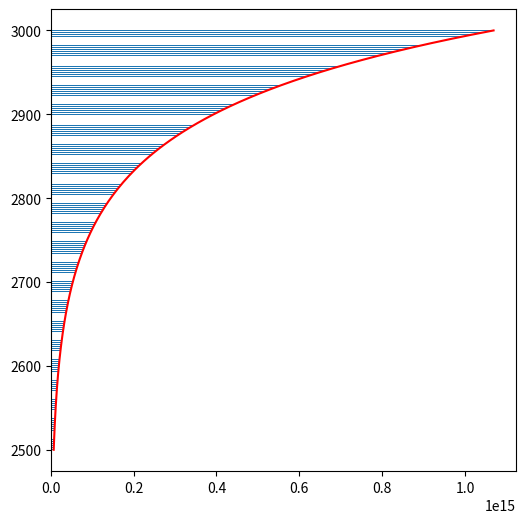
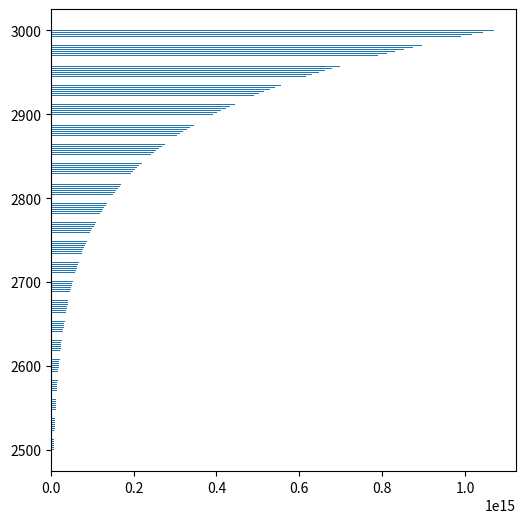

Generate these figures, in order, with matplotlib:
import numpy as np
import matplotlib.pyplot as plt
from scipy.optimize import curve_fit

class waveForm:
	def __init__(self, h, n):
		self.height = h
		self.count = n
		self.curve = False
		self.height_fit = []
		self.count_fit = []

	def fit_curve(self, p0):
		"""
		Fit a continuous curve to the discrete, binned LiDAR waveform.

		NOTE: This method is in development - your mileage may vary.
		Currently only supports exponential decay curves.

		Parameters:
		----------
		p0 (tuple) - initial optimizition parameters for curve of the form
		(A, C, D), where wave = A * e^(-C * elevation) + D.

		Returns:
		-------
		self (WaveForm)
		"""

		def exp_decay(x, a, c, d):
			return a*np.exp(-c*x)+d

		popt, pcov = curve_fit(exp_decay,
								self.count,
								self.height,
								p0,
								maxfev=1000000)

		height_fit = np.linspace(np.max(self.height),
									np.min(self.height),
									len(self.height))

		count_fit = exp_decay(height_fit, *popt)

		self.curve = True
		setattr(self, "height_fit", height_fit)
		setattr(self, "count_fit", count_fit)
		setattr(self, "covar", pcov)
		setattr(self, "curve_params", {"a":popt[0],
										"c":popt[1],
										"d":popt[2]})

		return self

	def plot(self):
		plt.figure(figsize=(6,6))
		plt.barh(self.height, self.count)

		if self.curve:
			plt.plot(self.count_fit, self.height_fit, c="r")

			plt.show()

		return self


""" TESTING """

def main():
	a = 100.0
	c = -0.01
	d = 0.0

	p0=(a, c, d)

	h = np.linspace(2500,3000,200)
	n = a*np.exp(-c*h) + d

	wf = waveForm(h, n).fit_curve(p0).plot()
	wf2 = waveForm(h, n).plot()
	print("Done!")




if __name__ == "__main__":
	main()
